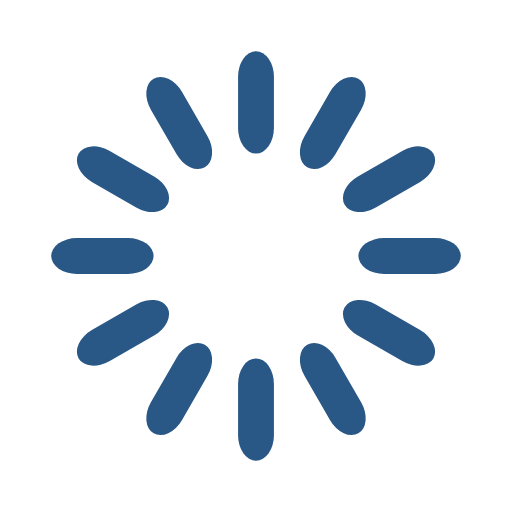
t = 0.00 s
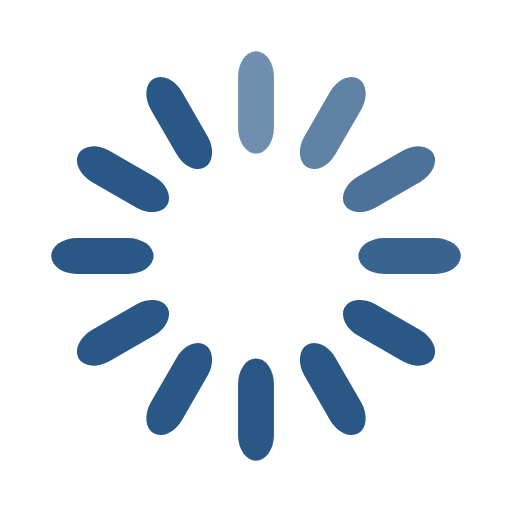
t = 0.33 s
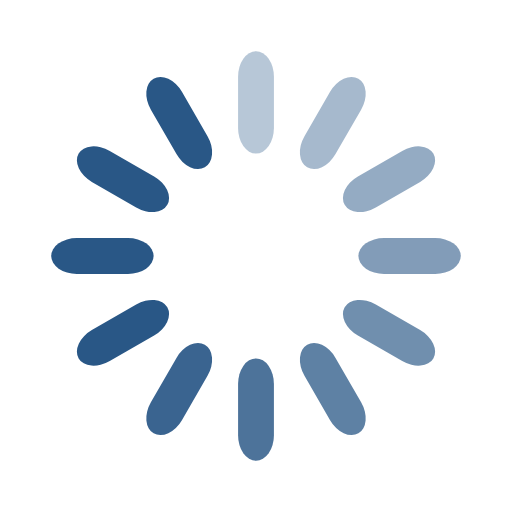
t = 0.67 s
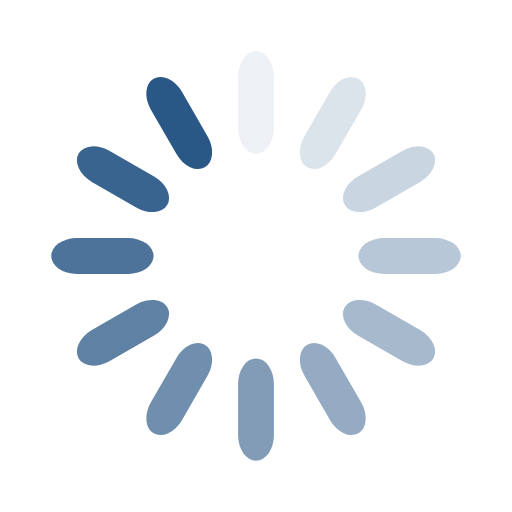
t = 0.92 s
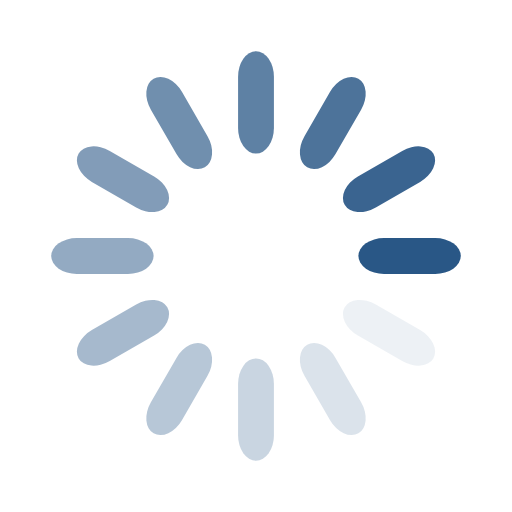
t = 1.25 s
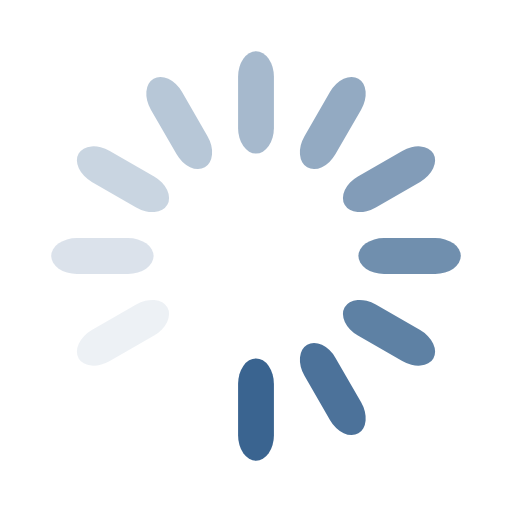
t = 1.58 s

The animated SVG that drew these frames (rendered in a browser with its animation timeline set to each time). Animation: 12 SMIL elements (animate=12); one cycle of 1.92 s, repeats indefinitely.

<svg width='42px' height='42px' xmlns="http://www.w3.org/2000/svg" viewBox="0 0 100 100" preserveAspectRatio="xMidYMid" class="uil-default"><rect x="0" y="0" width="100" height="100" fill="none" class="bk"></rect><rect  x='46.5' y='40' width='7' height='20' rx='5' ry='5' fill='#295786' transform='rotate(0 50 50) translate(0 -30)'>  <animate attributeName='opacity' from='1' to='0' dur='1s' begin='0s' repeatCount='indefinite'/></rect><rect  x='46.5' y='40' width='7' height='20' rx='5' ry='5' fill='#295786' transform='rotate(30 50 50) translate(0 -30)'>  <animate attributeName='opacity' from='1' to='0' dur='1s' begin='0.08333333333333333s' repeatCount='indefinite'/></rect><rect  x='46.5' y='40' width='7' height='20' rx='5' ry='5' fill='#295786' transform='rotate(60 50 50) translate(0 -30)'>  <animate attributeName='opacity' from='1' to='0' dur='1s' begin='0.16666666666666666s' repeatCount='indefinite'/></rect><rect  x='46.5' y='40' width='7' height='20' rx='5' ry='5' fill='#295786' transform='rotate(90 50 50) translate(0 -30)'>  <animate attributeName='opacity' from='1' to='0' dur='1s' begin='0.25s' repeatCount='indefinite'/></rect><rect  x='46.5' y='40' width='7' height='20' rx='5' ry='5' fill='#295786' transform='rotate(120 50 50) translate(0 -30)'>  <animate attributeName='opacity' from='1' to='0' dur='1s' begin='0.3333333333333333s' repeatCount='indefinite'/></rect><rect  x='46.5' y='40' width='7' height='20' rx='5' ry='5' fill='#295786' transform='rotate(150 50 50) translate(0 -30)'>  <animate attributeName='opacity' from='1' to='0' dur='1s' begin='0.4166666666666667s' repeatCount='indefinite'/></rect><rect  x='46.5' y='40' width='7' height='20' rx='5' ry='5' fill='#295786' transform='rotate(180 50 50) translate(0 -30)'>  <animate attributeName='opacity' from='1' to='0' dur='1s' begin='0.5s' repeatCount='indefinite'/></rect><rect  x='46.5' y='40' width='7' height='20' rx='5' ry='5' fill='#295786' transform='rotate(210 50 50) translate(0 -30)'>  <animate attributeName='opacity' from='1' to='0' dur='1s' begin='0.5833333333333334s' repeatCount='indefinite'/></rect><rect  x='46.5' y='40' width='7' height='20' rx='5' ry='5' fill='#295786' transform='rotate(240 50 50) translate(0 -30)'>  <animate attributeName='opacity' from='1' to='0' dur='1s' begin='0.6666666666666666s' repeatCount='indefinite'/></rect><rect  x='46.5' y='40' width='7' height='20' rx='5' ry='5' fill='#295786' transform='rotate(270 50 50) translate(0 -30)'>  <animate attributeName='opacity' from='1' to='0' dur='1s' begin='0.75s' repeatCount='indefinite'/></rect><rect  x='46.5' y='40' width='7' height='20' rx='5' ry='5' fill='#295786' transform='rotate(300 50 50) translate(0 -30)'>  <animate attributeName='opacity' from='1' to='0' dur='1s' begin='0.8333333333333334s' repeatCount='indefinite'/></rect><rect  x='46.5' y='40' width='7' height='20' rx='5' ry='5' fill='#295786' transform='rotate(330 50 50) translate(0 -30)'>  <animate attributeName='opacity' from='1' to='0' dur='1s' begin='0.9166666666666666s' repeatCount='indefinite'/></rect></svg>
